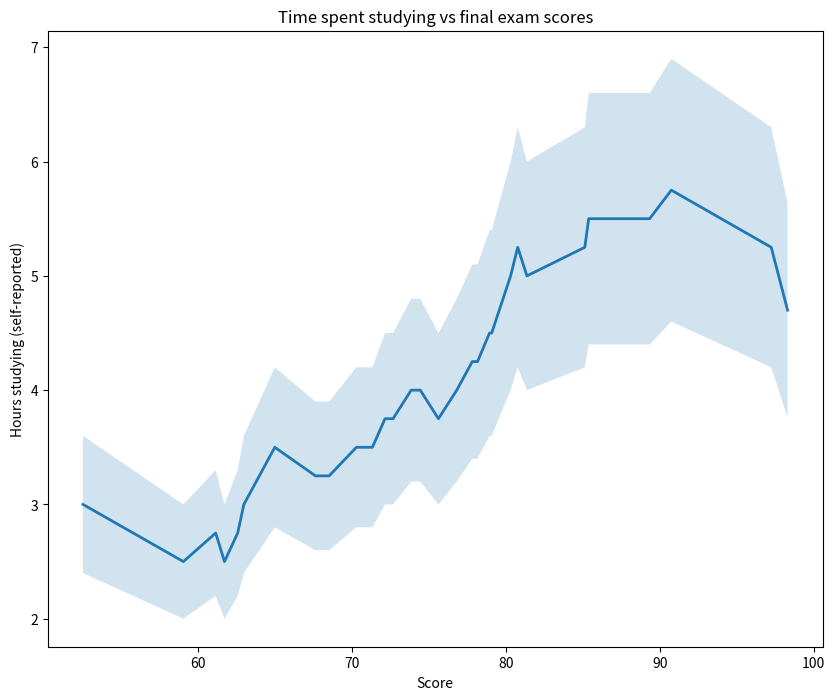

Reproduce this figure in Python.
from matplotlib import pyplot as plt

hours_reported = [3, 2.5, 2.75, 2.5, 2.75, 3.0, 3.5, 3.25, 3.25,  3.5, 3.5, 3.75, 3.75,4, 4.0, 3.75,  4.0, 4.25, 4.25, 4.5, 4.5, 5.0, 5.25, 5, 5.25, 5.5, 5.5, 5.75, 5.25, 4.7]
exam_scores = [52.53, 59.05, 61.15, 61.72, 62.58, 62.98, 64.99, 67.63, 68.52, 70.29, 71.33, 72.15, 72.67, 73.85, 74.44, 75.62, 76.81, 77.82, 78.16, 78.94, 79.08, 80.31, 80.77, 81.37, 85.13, 85.38, 89.34, 90.75, 97.24, 98.3]

# Create a figure of width 10 and height 8
plt.figure(figsize=(10,8))

# Plot exam_scores on the x-axis and the hours_reported on the y-axis
# linewidth=2
plt.plot(exam_scores, hours_reported, linewidth=2)

# Create your hours_lower_bound and hours_upper_bound lists
hours_lower_bound = [element - (element*.20) for element in hours_reported]
hours_upper_bound = [element + (element*.20) for element in hours_reported]

# Use plt.fill_between to shade the error area
plt.fill_between(exam_scores, hours_lower_bound, hours_upper_bound, alpha=.2)

# Give the plot a title and label the axes
plt.title('Time spent studying vs final exam scores')
plt.xlabel('Score')
plt.ylabel('Hours studying (self-reported)')

# Save your figure to a file called my_line_graph.png
plt.savefig('my_line_graph.png')

plt.show()